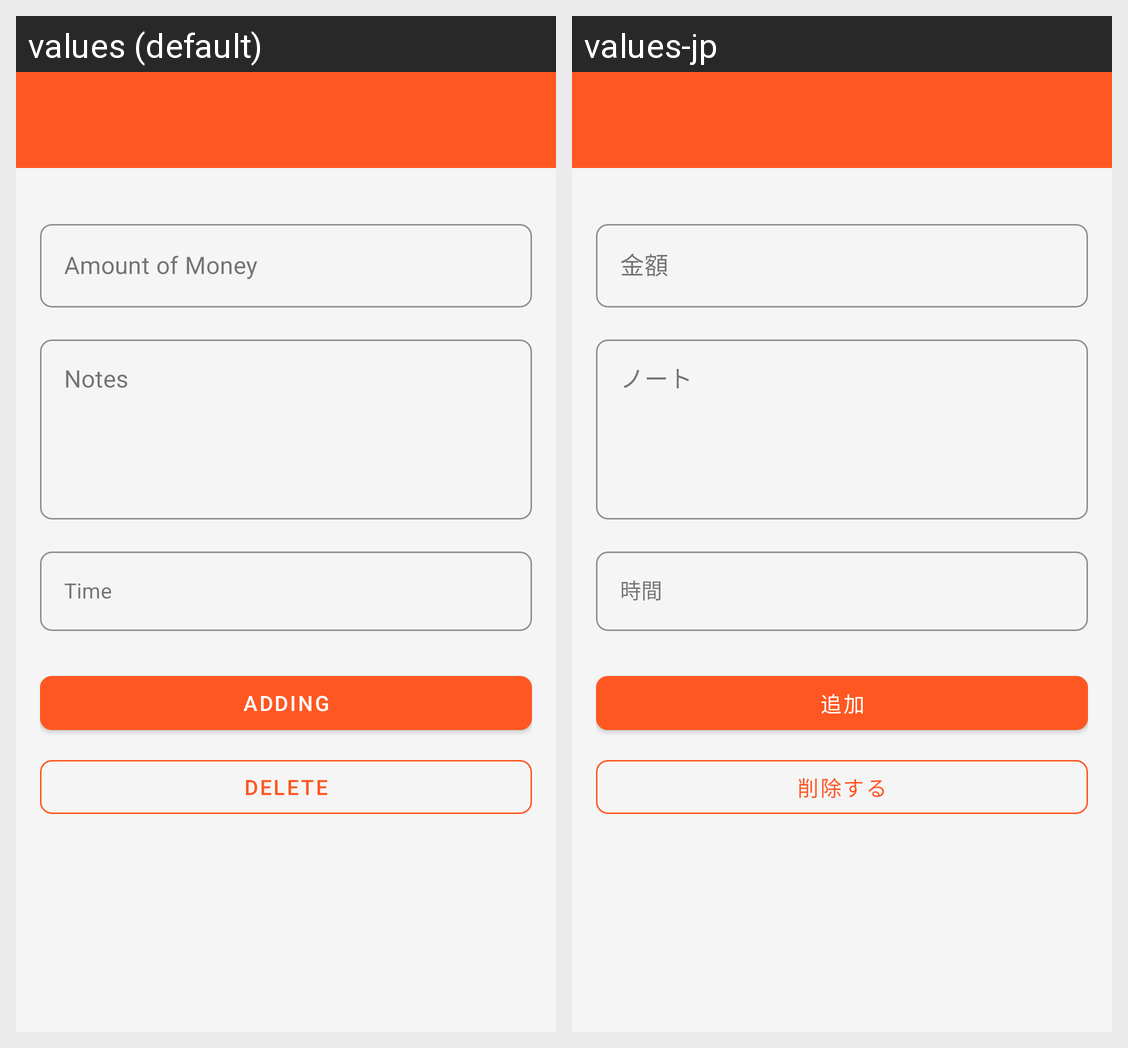

The same Android screen rendered under two of its app's locales, left to right. List the strings drawn on it with the default value and each locale's translation.
Android screen res/layout/activity_main.xml rendered under 2 locales, left to right: values (default), values-jp. Device: Nexus 5 (rendered at 1080×1920; each locale shown at half size, 540×960, under a caption strip naming it); theme Theme.Killbill.
Strings drawn on this screen, with the default value and each locale's value (text and hints the layout hard-codes, and strings that could not be matched under every locale, appear in the picture but are not listed):

Add_card_title_hint
  values: Amount of Money
  values-jp: 金額

Add_card_context_hint
  values: Notes
  values-jp: ノート

Add_card_time_hint
  values: Time
  values-jp: 時間

Add_card
  values: Adding
  values-jp: 追加

Delete_card
  values: Delete
  values-jp: 削除する
